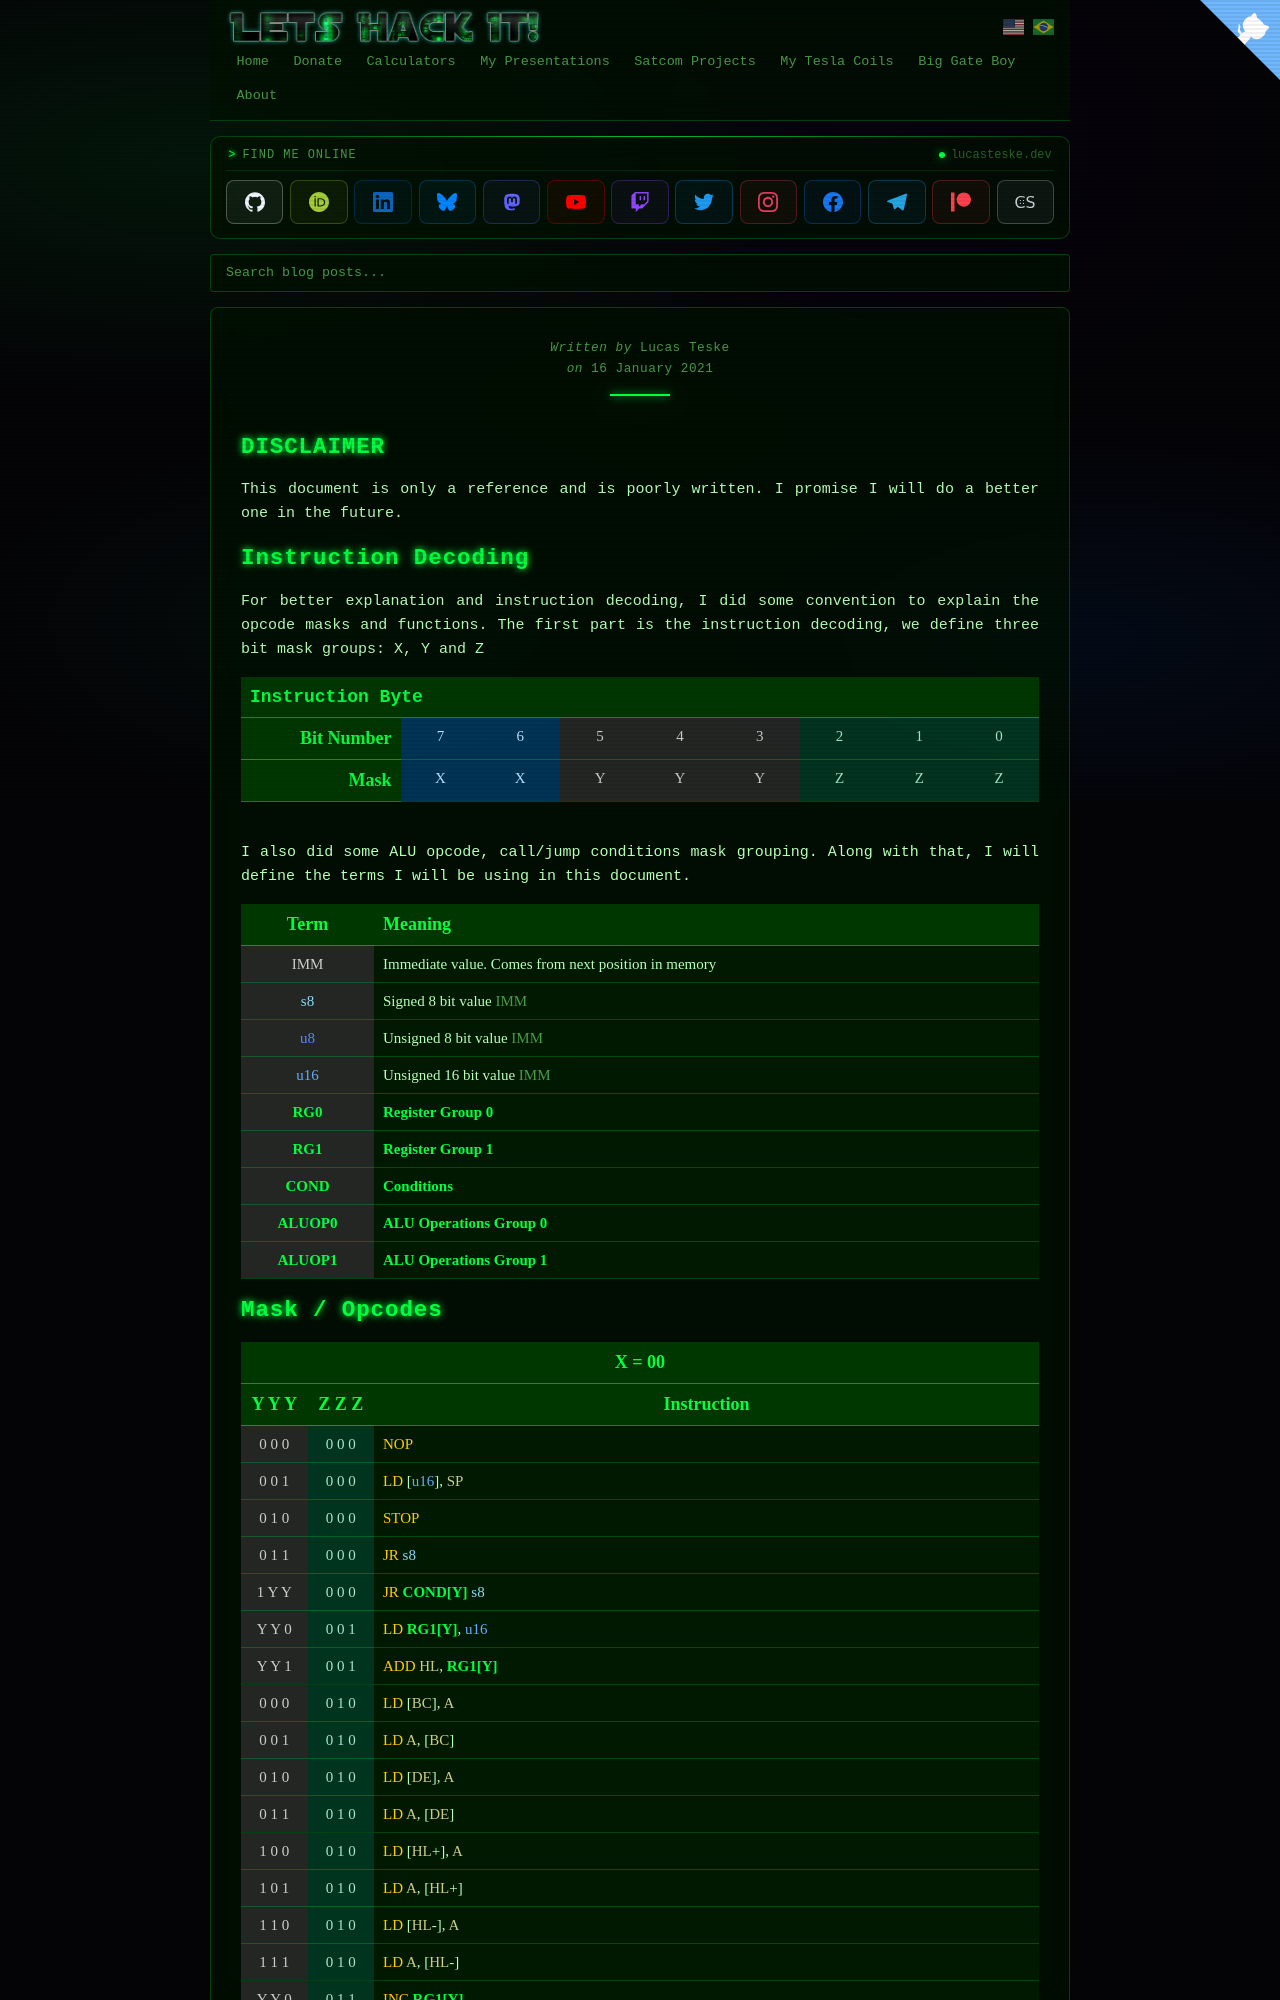

repository: racerxdl/letshackit · page: biggateboy/microcode.html · generator: jekyll

---
title: BGB - Instructions
date: 2021-01-16T18:25:00-03:00
author: Lucas Teske
layout: page
permalink: /biggateboy/microcode
---

{:text-style: style=";color: black;font-family:CMSSBX10;font-variant:normal;font-weight:normal;"}
{:head-style: class="table-head-style"}
{:x-style:    class="x-style"}
{:y-style:    class="y-style"}
{:z-style:    class="z-style"}

<style>
table {
  table-layout: fixed;
  border-spacing: 0 0;
  width: 100%;
}

td {
  background: rgba(0, 30, 0, 0.75);
  color: #b8ffb8;
  padding-left: 10px;
  padding-right: 10px;
  font-family: CMSSBX10;
  font-size: 1em;
}

.table-head-style {
  background: rgba(0, 60, 0, 0.9);
  color: #00ff41;
  font-weight: bold;
  font-size: 1.2em;
  border-bottom: 1px solid rgba(0, 255, 65, 0.5);
}
.table-ref {
  color: #00ff41;
  font-weight: bold;
}
.x-style {
  background: rgba(0, 80, 140, 0.6);
  color: #b9e0ff;
}
.y-style {
  background: rgba(50, 50, 50, 0.7);
  color: #cccccc;
}
.z-style {
  background: rgba(0, 80, 50, 0.6);
  color: #a8e6c8;
}
.table-note {
  color: #4a9a4a;
}
.op-undefined {
  color: #ff4444;
}
.op {
  color: #ffcc00;
}
.u16 {
  color: #66aaff;
}
.u8 {
  color: #5588ff;
}
.s8 {
  color: #88ddff;
}
.reg {
  color: #cccc88;
}
.const {
  color: #cc9955;
}
</style>

# DISCLAIMER

This document is only a reference and is poorly written. I promise I will do a better one in the future.

# Instruction Decoding

For better explanation and instruction decoding, I did some convention to explain the opcode masks and functions.
The first part is the instruction decoding, we define three bit mask groups: X, Y and Z

<table>
  <tr>
    <th colspan=10>Instruction Byte {: head-style }</th>
  </tr>
  <tr>
    <td colspan=2 style="text-align: right">Bit Number{: head-style }</td>
    <td style="text-align: center"> 7 {:x-style} </td>
    <td style="text-align: center"> 6 {:x-style} </td>
    <td style="text-align: center"> 5 {:y-style} </td>
    <td style="text-align: center"> 4 {:y-style} </td>
    <td style="text-align: center"> 3 {:y-style} </td>
    <td style="text-align: center"> 2 {:z-style} </td>
    <td style="text-align: center"> 1 {:z-style} </td>
    <td style="text-align: center"> 0 {:z-style} </td>
  </tr>
  <tr>
    <td colspan=2 style="text-align: right">Mask{: head-style }</td>
    <td style="text-align: center"> X {:x-style} </td>
    <td style="text-align: center"> X {:x-style} </td>
    <td style="text-align: center"> Y {:y-style} </td>
    <td style="text-align: center"> Y {:y-style} </td>
    <td style="text-align: center"> Y {:y-style} </td>
    <td style="text-align: center"> Z {:z-style} </td>
    <td style="text-align: center"> Z {:z-style} </td>
    <td style="text-align: center"> Z {:z-style} </td>
  </tr>
</table>
<BR/>

I also did some ALU opcode, call/jump conditions mask grouping. Along with that, I will define the terms I will be using in this document.

|: Term {: head-style } :| Meaning                                                  {: head-style }     |||||
|: IMM    {:y-style} :| Immediate value. Comes from next position in memory                        |||||
|: <span class="s8">s8</span>     {:y-style} :| Signed 8 bit value <span class="table-note">IMM</span>                     |||||
|: <span class="u8">u8</span>     {:y-style} :| Unsigned 8 bit value <span class="table-note">IMM</span>                   |||||
|: <span class="u16">u16</span>    {:y-style} :| Unsigned 16 bit value <span class="table-note">IMM</span>                  |||||
|: <span class="table-ref">RG0</span>    {:y-style} :| <a href="#register-group-0" class="table-ref">Register Group 0</a>         |||||
|: <span class="table-ref">RG1</span>    {:y-style} :| <a href="#register-group-1" class="table-ref">Register Group 1</a>         |||||
|: <span class="table-ref">COND</span>   {:y-style} :| <a href="#register-group-1" class="table-ref">Conditions </a>              |||||
|: <span class="table-ref">ALUOP0</span> {:y-style} :| <a href="#register-group-0" class="table-ref">ALU Operations Group 0 </a>  |||||
|: <span class="table-ref">ALUOP1</span> {:y-style} :| <a href="#register-group-1" class="table-ref">ALU Operations Group 1 </a>  |||||
